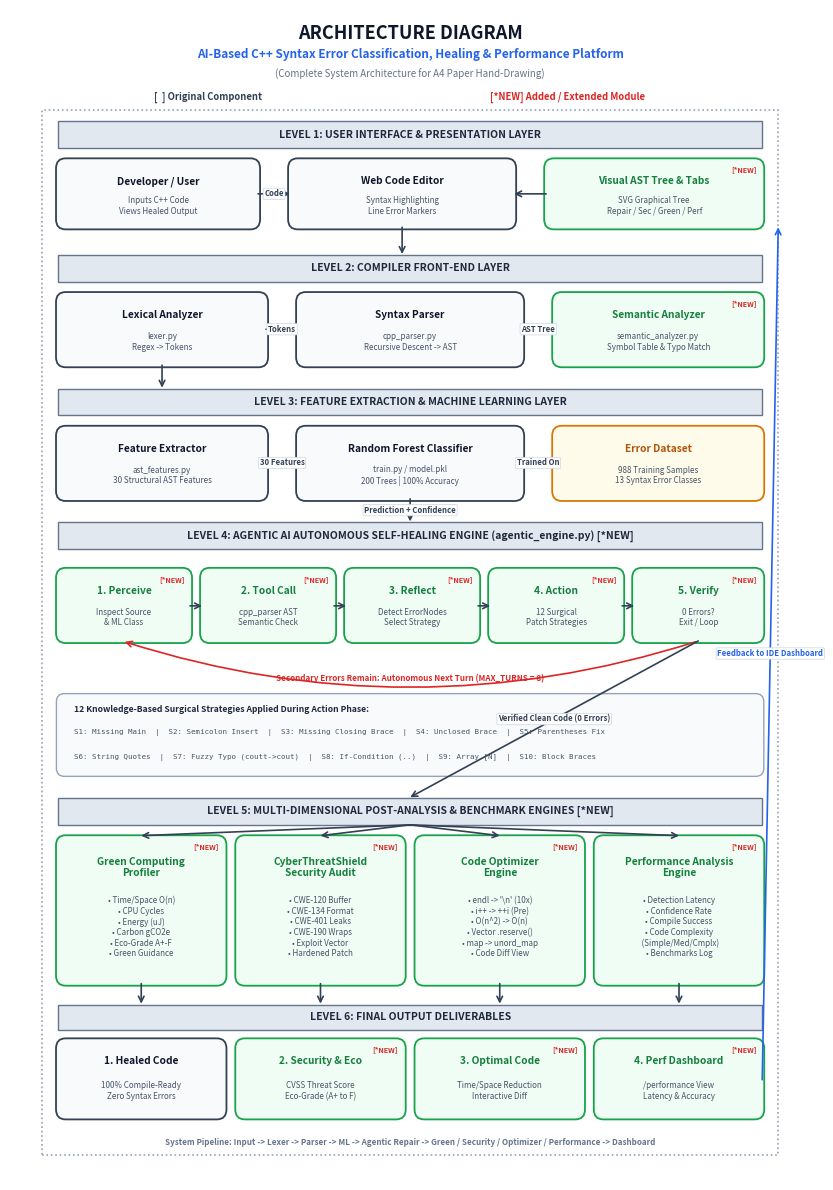

Write Python code to recreate this figure.
"""
generate_a4_diagram.py
Generates an A4-optimized, hand-drawable Architecture Diagram with
Performance Analysis included across Level 5 and Level 6.
Perfect proportions (8.5 x 12.0 inches), clean rectangular boxes,
straight arrows, no overlapping labels, optimized for copying onto A4 paper.
"""

import matplotlib.pyplot as plt
import matplotlib.patches as patches
from matplotlib.patches import FancyBboxPatch

fig, ax = plt.subplots(figsize=(8.5, 12.0), dpi=300)
ax.set_xlim(0, 100)
ax.set_ylim(0, 140)
ax.axis('off')

fig.patch.set_facecolor('#ffffff')
ax.set_facecolor('#ffffff')

# Helper: Draw box
def draw_card(x, y, w, h, title, subtitle="", is_new=False, is_data=False):
    if is_new:
        bg = '#f0fdf4'
        border = '#16a34a'
        tc = '#15803d'
    elif is_data:
        bg = '#fffbeb'
        border = '#d97706'
        tc = '#b45309'
    else:
        bg = '#f8fafc'
        border = '#334155'
        tc = '#0f172a'

    p = FancyBboxPatch((x, y), w, h, boxstyle="round,pad=0.25,rounding_size=1.2",
                       facecolor=bg, edgecolor=border, linewidth=1.3, zorder=2)
    ax.add_patch(p)

    lines = title.split('\n')
    t_y = y + h - (2.5 if len(lines) == 1 else 3.6) if subtitle else y + h/2
    ax.text(x + w/2, t_y, title, ha='center', va='center',
            fontsize=7.3, fontweight='bold', color=tc, zorder=3)

    if is_new:
        ax.text(x + w - 0.7, y + h - 0.7, "[*NEW]", ha='right', va='top',
                fontsize=5.2, fontweight='bold', color='#dc2626', zorder=4)

    if subtitle:
        sub_y = y + (t_y - y)/2 - 0.2
        ax.text(x + w/2, sub_y, subtitle, ha='center', va='center',
                fontsize=5.8, color='#475569', linespacing=1.22, zorder=3)

# Helper: Straight arrow
def draw_arrow(x1, y1, x2, y2, label="", color="#334155", side_label=False):
    ax.annotate('', xy=(x2, y2), xytext=(x1, y1),
                arrowprops=dict(arrowstyle="->", color=color, lw=1.2, shrinkA=0, shrinkB=0),
                zorder=4)
    if label:
        if side_label:
            mx, my = (x1 + x2)/2 + 4.5, (y1 + y2)/2
        else:
            mx, my = (x1 + x2)/2, (y1 + y2)/2
        ax.text(mx, my, label, ha='center', va='center',
                fontsize=5.6, fontweight='bold', color=color,
                bbox=dict(boxstyle="round,pad=0.15", facecolor='#ffffff', edgecolor='#cbd5e1', lw=0.5),
                zorder=5)

# Helper: Section Header Box
def draw_section_hdr(x, y, w, h, title):
    p = FancyBboxPatch((x, y), w, h, boxstyle="square,pad=0",
                       facecolor='#e2e8f0', edgecolor='#64748b', linewidth=1.0, zorder=1)
    ax.add_patch(p)
    ax.text(x + w/2, y + h/2, title, ha='center', va='center',
            fontsize=7.5, fontweight='bold', color='#1e293b', zorder=3)

# ── TOP TITLE ───────────────────────────────────────────────────────────────
ax.text(50, 137.2, "ARCHITECTURE DIAGRAM", ha='center', va='center',
        fontsize=13, fontweight='bold', color='#0f172a')
ax.text(50, 134.7, "AI-Based C++ Syntax Error Classification, Healing & Performance Platform", ha='center', va='center',
        fontsize=8.5, fontweight='semibold', color='#2563eb')
ax.text(50, 132.3, "(Complete System Architecture for A4 Paper Hand-Drawing)", ha='center', va='center',
        fontsize=7.0, color='#64748b', fontstyle='italic')

# Legend
ax.text(18, 129.5, "[  ] Original Component", ha='left', va='center', fontsize=6.8, color='#334155', fontweight='bold')
ax.text(60, 129.5, "[*NEW] Added / Extended Module", ha='left', va='center', fontsize=6.8, color='#dc2626', fontweight='bold')

# Outer A4 Drawing Border
border_rect = patches.Rectangle((4, 3), 92, 125, fill=False, edgecolor='#94a3b8', lw=1.2, linestyle=':')
ax.add_patch(border_rect)

# ── LEVEL 1: USER / DEVELOPER ──────────────────────────────────────────────
draw_section_hdr(6, 123.5, 88, 3.2, "LEVEL 1: USER INTERFACE & PRESENTATION LAYER")

draw_card(6, 114, 25, 8, "Developer / User", "Inputs C++ Code\nViews Healed Output", is_new=False)
draw_card(35, 114, 28, 8, "Web Code Editor", "Syntax Highlighting\nLine Error Markers", is_new=False)
draw_card(67, 114, 27, 8, "Visual AST Tree & Tabs", "SVG Graphical Tree\nRepair / Sec / Green / Perf", is_new=True)

draw_arrow(31, 118, 35, 118, "Code")
draw_arrow(67, 118, 63, 118)

# ── LEVEL 2: COMPILER FRONT-END ────────────────────────────────────────────
draw_section_hdr(6, 107.5, 88, 3.2, "LEVEL 2: COMPILER FRONT-END LAYER")

draw_card(6, 97.5, 26, 8.5, "Lexical Analyzer", "lexer.py\nRegex -> Tokens", is_new=False)
draw_card(36, 97.5, 28, 8.5, "Syntax Parser", "cpp_parser.py\nRecursive Descent -> AST", is_new=False)
draw_card(68, 97.5, 26, 8.5, "Semantic Analyzer", "semantic_analyzer.py\nSymbol Table & Typo Match", is_new=True)

draw_arrow(49, 114, 49, 110.8)
draw_arrow(32, 101.8, 36, 101.8, "Tokens")
draw_arrow(64, 101.8, 68, 101.8, "AST Tree")

# ── LEVEL 3: FEATURE ENGINEERING & MACHINE LEARNING ────────────────────────
draw_section_hdr(6, 91.5, 88, 3.2, "LEVEL 3: FEATURE EXTRACTION & MACHINE LEARNING LAYER")

draw_card(6, 81.5, 26, 8.5, "Feature Extractor", "ast_features.py\n30 Structural AST Features", is_new=False)
draw_card(36, 81.5, 28, 8.5, "Random Forest Classifier", "train.py / model.pkl\n200 Trees | 100% Accuracy", is_new=False)
draw_card(68, 81.5, 26, 8.5, "Error Dataset", "988 Training Samples\n13 Syntax Error Classes", is_new=False, is_data=True)

draw_arrow(19, 97.5, 19, 94.8)
draw_arrow(32, 85.8, 36, 85.8, "30 Features")
draw_arrow(68, 85.8, 64, 85.8, "Trained On")

# ── LEVEL 4: AGENTIC AI SELF-HEALING ENGINE (NEW CORE) ─────────────────────
draw_section_hdr(6, 75.5, 88, 3.2, "LEVEL 4: AGENTIC AI AUTONOMOUS SELF-HEALING ENGINE (agentic_engine.py) [*NEW]")

# 5 Phase Horizontal Turn Loop
p_w = 16.5
p_h = 8.5
draw_card(6,  64.5, p_w, p_h, "1. Perceive", "Inspect Source\n& ML Class", is_new=True)
draw_card(24, 64.5, p_w, p_h, "2. Tool Call", "cpp_parser AST\nSemantic Check", is_new=True)
draw_card(42, 64.5, p_w, p_h, "3. Reflect", "Detect ErrorNodes\nSelect Strategy", is_new=True)
draw_card(60, 64.5, p_w, p_h, "4. Action", "12 Surgical\nPatch Strategies", is_new=True)
draw_card(78, 64.5, 16,  p_h, "5. Verify", "0 Errors?\nExit / Loop", is_new=True)

# Loop arrows
draw_arrow(22.5, 68.7, 24, 68.7)
draw_arrow(40.5, 68.7, 42, 68.7)
draw_arrow(58.5, 68.7, 60, 68.7)
draw_arrow(76.5, 68.7, 78, 68.7)

# Loop back arrow
ax.annotate('', xy=(14, 64.5), xytext=(86, 64.5),
            arrowprops=dict(arrowstyle="->", color="#dc2626", lw=1.2,
                            connectionstyle="arc3,rad=-0.16"))
ax.text(50, 60.0, "Secondary Errors Remain: Autonomous Next Turn (MAX_TURNS = 8)",
        ha='center', va='center', fontsize=5.8, fontweight='bold', color='#dc2626')

# ML to Agent connection
draw_arrow(50, 81.5, 50, 78.8, "Prediction + Confidence")

# 12 Strategies Summary Strip
strat_rect = FancyBboxPatch((6, 48.5), 88, 9.5, boxstyle="round,pad=0.2,rounding_size=1.0",
                            facecolor='#f8fafc', edgecolor='#94a3b8', lw=1.0)
ax.add_patch(strat_rect)
ax.text(8, 56.0, "12 Knowledge-Based Surgical Strategies Applied During Action Phase:",
        fontsize=6.2, fontweight='bold', color='#1e293b')
ax.text(8, 53.4, "S1: Missing Main  |  S2: Semicolon Insert  |  S3: Missing Closing Brace  |  S4: Unclosed Brace  |  S5: Parentheses Fix",
        fontsize=5.4, color='#475569', fontfamily='monospace')
ax.text(8, 50.4, "S6: String Quotes  |  S7: Fuzzy Typo (coutt->cout)  |  S8: If-Condition (..)  |  S9: Array [N]  |  S10: Block Braces",
        fontsize=5.4, color='#475569', fontfamily='monospace')

# ── LEVEL 5: SPECIALIZED ANALYZERS & OPTIMIZERS (WITH PERFORMANCE ANALYSIS) 
draw_section_hdr(6, 42.5, 88, 3.2, "LEVEL 5: MULTI-DIMENSIONAL POST-ANALYSIS & BENCHMARK ENGINES [*NEW]")

b_w = 20.8
draw_card(6.0, 23.5, b_w, 17.5, "Green Computing\nProfiler",
          "• Time/Space O(n)\n• CPU Cycles\n• Energy (uJ)\n• Carbon gCO2e\n• Eco-Grade A+-F\n• Green Guidance", is_new=True)

draw_card(28.4, 23.5, b_w, 17.5, "CyberThreatShield\nSecurity Audit",
          "• CWE-120 Buffer\n• CWE-134 Format\n• CWE-401 Leaks\n• CWE-190 Wraps\n• Exploit Vector\n• Hardened Patch", is_new=True)

draw_card(50.8, 23.5, b_w, 17.5, "Code Optimizer\nEngine",
          "• endl -> '\\n' (10x)\n• i++ -> ++i (Pre)\n• O(n^2) -> O(n)\n• Vector .reserve()\n• map -> unord_map\n• Code Diff View", is_new=True)

draw_card(73.2, 23.5, b_w, 17.5, "Performance Analysis\nEngine",
          "• Detection Latency\n• Confidence Rate\n• Compile Success\n• Code Complexity\n  (Simple/Med/Cmplx)\n• Benchmarks Log", is_new=True)

# Feeds from verified code (Level 4 -> Level 5)
draw_arrow(86, 64.5, 50, 45.8, "Verified Clean Code (0 Errors)")
draw_arrow(50, 42.5, 16.4, 41.2)
draw_arrow(50, 42.5, 38.8, 41.2)
draw_arrow(50, 42.5, 61.2, 41.2)
draw_arrow(50, 42.5, 83.6, 41.2)

# ── LEVEL 6: FINAL RESULTS / DASHBOARD ─────────────────────────────────────
draw_section_hdr(6, 18.0, 88, 3.0, "LEVEL 6: FINAL OUTPUT DELIVERABLES")

draw_card(6.0,  7.5, b_w, 9.2, "1. Healed Code", "100% Compile-Ready\nZero Syntax Errors", is_new=False)
draw_card(28.4, 7.5, b_w, 9.2, "2. Security & Eco", "CVSS Threat Score\nEco-Grade (A+ to F)", is_new=True)
draw_card(50.8, 7.5, b_w, 9.2, "3. Optimal Code", "Time/Space Reduction\nInteractive Diff", is_new=True)
draw_card(73.2, 7.5, b_w, 9.2, "4. Perf Dashboard", "/performance View\nLatency & Accuracy", is_new=True)

draw_arrow(16.4, 23.5, 16.4, 21.1)
draw_arrow(38.8, 23.5, 38.8, 21.1)
draw_arrow(61.2, 23.5, 61.2, 21.1)
draw_arrow(83.6, 23.5, 83.6, 21.1)

# Upward return arrow to Developer / UI
draw_arrow(94, 12, 96, 114, "Feedback to IDE Dashboard", color="#2563eb", side_label=False)

# Footer note for paper submission
ax.text(50, 4.5, "System Pipeline: Input -> Lexer -> Parser -> ML -> Agentic Repair -> Green / Security / Optimizer / Performance -> Dashboard",
        ha='center', va='center', fontsize=5.8, color='#64748b', fontweight='semibold')

plt.tight_layout()

# Save A4 PNG
out_local = r"C:\Users\sanjay\Downloads\AI Based synatx error classification\a4_architecture_diagram.png"
out_onedrive = r"C:\Users\sanjay\OneDrive\AI BASED SYNTAX ERROR CLASSIFICAION\a4_architecture_diagram.png"

plt.savefig(out_local, dpi=300, bbox_inches='tight')
plt.savefig(out_onedrive, dpi=300, bbox_inches='tight')
print("Successfully generated A4 Architecture Diagram with Performance Analysis at:")
print(f"  - {out_local}")
print(f"  - {out_onedrive}")
